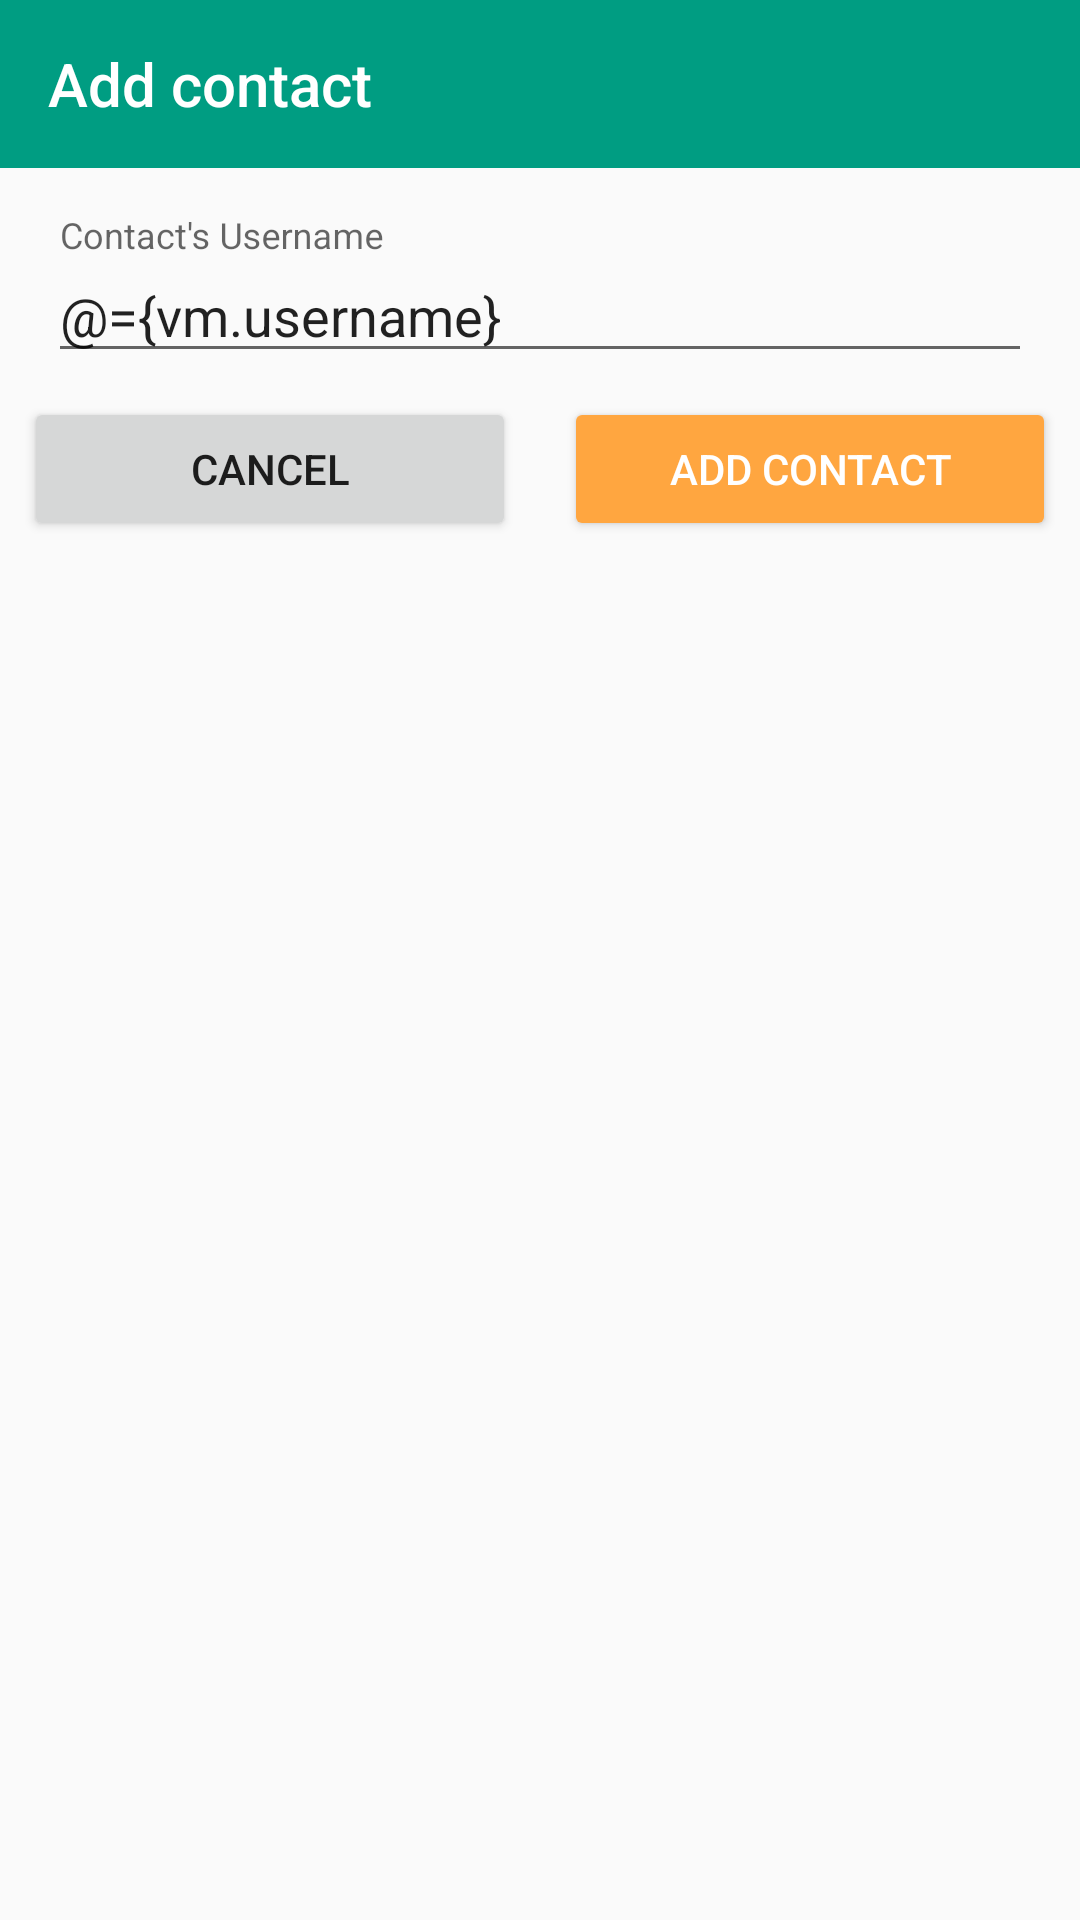

The Android layout XML behind this screen, and the referenced resources:
<!-- AndroidManifest.xml: application theme AppTheme -->
<!-- res/layout/activity_add_friend.xml -->
<?xml version="1.0" encoding="utf-8"?>
<layout xmlns:app="http://schemas.android.com/apk/res-auto">

    <data>

        <variable
            name="vm"
            type="org.pispeb.treff_client.view.home.friendList.AddFriendViewModel" />
    </data>

    <android.support.constraint.ConstraintLayout xmlns:android="http://schemas.android.com/apk/res/android"
        android:layout_width="match_parent"
        android:layout_height="match_parent">

        <android.support.v7.widget.Toolbar
            android:id="@+id/toolbar"
            android:layout_width="match_parent"
            android:layout_height="wrap_content"
            android:background="@color/colorPrimary"
            android:fitsSystemWindows="true"
            android:minHeight="?attr/actionBarSize"
            app:theme="@style/ThemeOverlay.AppCompat.Dark.ActionBar"
            app:title="@string/add_contact" />

        <android.support.design.widget.TextInputLayout
            android:id="@+id/textlayout"
            android:layout_width="match_parent"
            android:layout_height="wrap_content"
            android:layout_margin="16dp"
            app:layout_constraintTop_toBottomOf="@+id/toolbar"
            android:theme="@style/GreyTextInputLayout">

            <EditText
                android:id="@+id/username"
                android:layout_width="match_parent"
                android:layout_height="wrap_content"
                android:hint="@string/username_contact"
                android:inputType="text"
                android:text="@={vm.username}"/>

        </android.support.design.widget.TextInputLayout>

        <Button
            android:id="@+id/okButton"
            android:layout_width="0dp"
            android:layout_height="wrap_content"
            android:layout_margin="8dp"
            android:backgroundTint="@color/colorAccent"
            android:onClick="@{() -> vm.onOkClick()}"
            android:text="@string/add_contact"
            app:layout_constraintEnd_toEndOf="parent"
            app:layout_constraintHorizontal_chainStyle="spread"
            app:layout_constraintStart_toEndOf="@id/cancelButton"
            app:layout_constraintTop_toBottomOf="@id/textlayout"
            android:textColor="@color/white"/>

        <Button
            android:id="@+id/cancelButton"
            android:layout_width="0dp"
            android:layout_height="wrap_content"
            android:layout_margin="8dp"
            android:onClick="@{() -> vm.onCancelClick()}"
            android:text="@string/cancel"
            app:layout_constraintEnd_toStartOf="@id/okButton"
            app:layout_constraintHorizontal_chainStyle="spread"
            app:layout_constraintStart_toStartOf="parent"
            app:layout_constraintTop_toBottomOf="@id/textlayout" />

    </android.support.constraint.ConstraintLayout>
</layout>
<!-- resources referenced by this layout -->
<resources>
  <color name="colorAccent">#ffa640</color>
  <color name="colorPrimary">#009d82</color>
  <color name="white">#FFFFFF</color>
  <string name="add_contact">Add contact</string>
  <string name="cancel">Cancel</string>
  <string name="username_contact">Contact\'s Username</string>
  <style name="GreyTextInputLayout" parent="AppTheme">
          <item name="colorAccent">#808080</item>
      </style>
  <style name="AppTheme" parent="Theme.AppCompat.Light.NoActionBar">
          
          <item name="colorPrimary">@color/colorPrimary</item>
          <item name="colorPrimaryDark">@color/colorPrimaryDark</item>
          <item name="colorAccent">@color/colorAccent</item>
          <item name="android:windowTranslucentStatus">true</item>
      </style>
  <color name="colorPrimaryDark">#006b59</color>
</resources>
